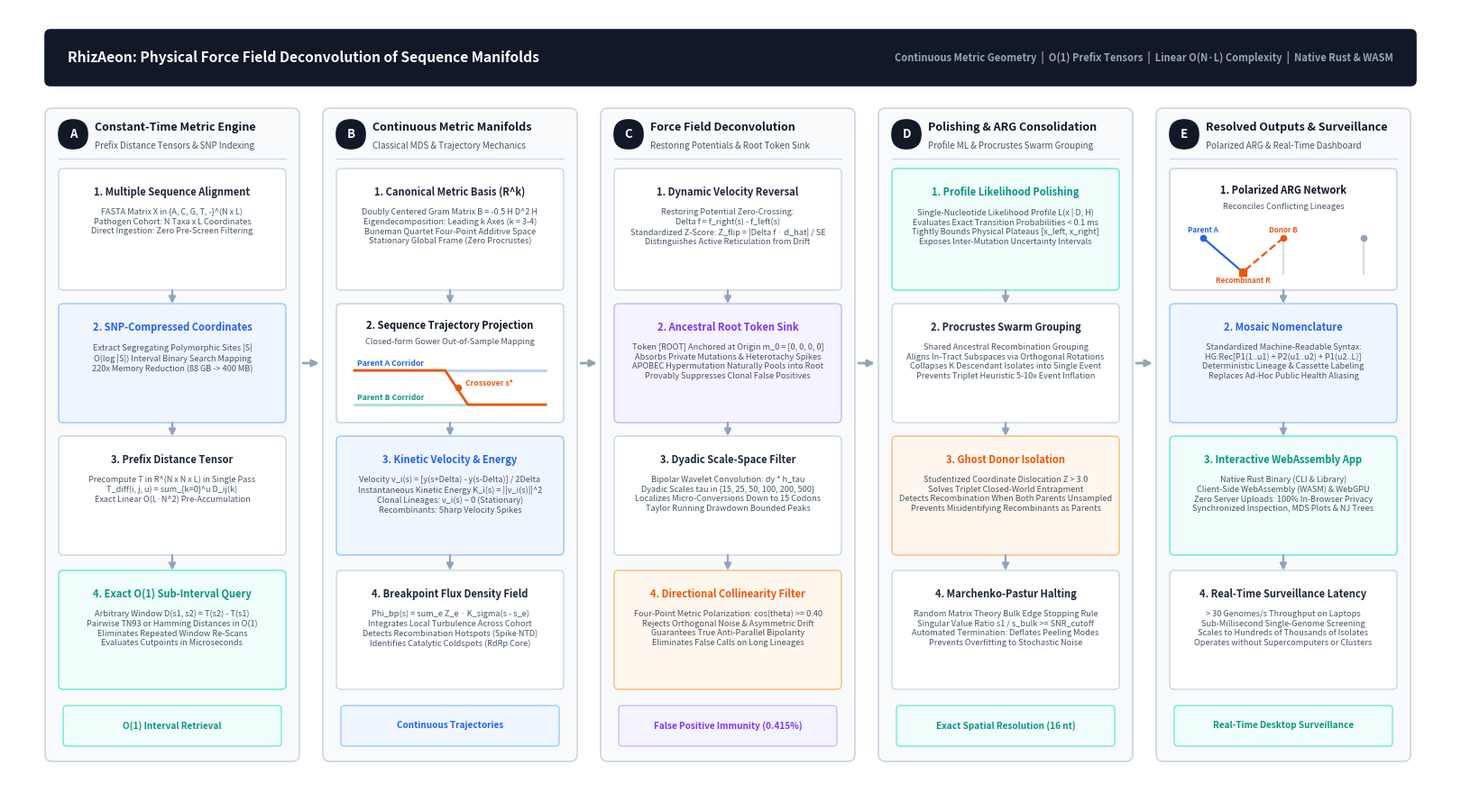

Here is the Python script that generated this plot: (Note: this script raises an exception after producing the figure.)
#!/usr/bin/env python3
"""
generate_dieter_rams_flowchart.py
=================================
Generates the publication-grade Figure 1 for RhizAeon in Molecular Biology and Evolution (MBE).
Design Philosophy: Dieter Rams ("Weniger, aber besser" / "Less, but better")
- High-contrast, restrained, functional palette (Slate, Prussian Navy, Braun Orange, Emerald, Charcoal).
- Strict visual hierarchy, zero chart-junk, precision geometric alignment.
- Illustrates the complete 5-stage architectural pipeline from raw sequence alignment to polarized ARG.
"""

from pathlib import Path
import matplotlib
matplotlib.use('Agg')
import matplotlib.pyplot as plt
from matplotlib.patches import FancyBboxPatch, Rectangle, Circle
import numpy as np

# Canvas Setup: 16.0 x 8.8 inches, 300 DPI
fig = plt.figure(figsize=(16.0, 8.8), dpi=300)
ax = fig.add_axes([0, 0, 1, 1])
ax.set_xlim(0, 16.0)
ax.set_ylim(0, 8.8)
ax.axis('off')

# ------------------------------------------------------------------------------
# 1. DIETER RAMS COLOR PALETTE
# ------------------------------------------------------------------------------
c_banner_bg     = '#111827'  # Deepest slate-gray / charcoal
c_banner_text   = '#FFFFFF'
c_banner_sub    = '#94A3B8'

# Main Panel Cards
c_card_bg       = '#F8FAFC'  # Very soft neutral gray-white
c_card_border   = '#CBD5E1'  # Subtle precision border
c_card_header   = '#0F172A'  # Primary title color
c_card_sub      = '#475569'  # Secondary label

# Inner Functional Blocks
c_block_bg      = '#FFFFFF'
c_block_border  = '#E2E8F0'
c_block_text    = '#1E293B'
c_block_detail  = '#475569'

# Accent Colors (Restrained, Functional)
c_orange_accent = '#EA580C'  # Braun International Orange: Recombinant / Breakpoint / Crossover
c_orange_soft   = '#FFF7ED'
c_orange_border = '#FDBA74'

c_blue_accent   = '#2563EB'  # Classic Tech Blue: Metric Space / Trajectory / Manifold
c_blue_soft     = '#EFF6FF'
c_blue_border   = '#93C5FD'

c_teal_accent   = '#0D9488'  # Precision Emerald / Teal: Polishing / ARG / Output
c_teal_soft     = '#F0FDFA'
c_teal_border   = '#5EEAD4'

c_purple_accent = '#7C3AED'  # Deep Violet: Unpolarized Root Token / Force Field
c_purple_soft   = '#F5F3FF'
c_purple_border = '#C4B5FD'

# Helper Functions
def draw_card(ax, x, y, w, h, bg=c_card_bg, border=c_card_border, radius=0.08, lw=1.2, zorder=1):
    patch = FancyBboxPatch((x, y), w, h,
                           boxstyle=f"round,pad=0.0,rounding_size={radius}",
                           facecolor=bg, edgecolor=border, linewidth=lw, zorder=zorder)
    ax.add_patch(patch)
    return patch

def draw_block(ax, x, y, w, h, title, subtitle=None, bg=c_block_bg, border=c_block_border,
               title_color=c_block_text, title_size=8.0, sub_color=c_block_detail, sub_size=6.6,
               radius=0.05, lw=1.0, zorder=2, title_weight='bold'):
    draw_card(ax, x, y, w, h, bg, border, radius=radius, lw=lw, zorder=zorder)
    if subtitle is None:
        ax.text(x + w/2, y + h/2, title, ha='center', va='center', fontsize=title_size,
                fontweight=title_weight, color=title_color, zorder=zorder+1)
    else:
        # Title anchored cleanly at the top
        ax.text(x + w/2, y + h - 0.20, title, ha='center', va='top', fontsize=title_size,
                fontweight=title_weight, color=title_color, zorder=zorder+1)
        # Subtitle / multi-line details anchored below title with generous breathing room
        ax.text(x + w/2, y + h - 0.44, subtitle, ha='center', va='top', fontsize=sub_size,
                color=sub_color, zorder=zorder+1, multialignment='center', linespacing=1.22)

def draw_badge(ax, x, y, w, h, text, bg=c_blue_soft, border=c_blue_border, fg=c_blue_accent,
               fontsize=7.2, zorder=3):
    draw_card(ax, x, y, w, h, bg, border, radius=0.04, lw=0.9, zorder=zorder)
    ax.text(x + w/2, y + h/2, text, ha='center', va='center', fontsize=fontsize,
            fontweight='bold', color=fg, zorder=zorder+1)

def draw_arrow(ax, x1, y1, x2, y2, color='#64748B', lw=1.6, zorder=5):
    ax.annotate('', xy=(x2, y2), xytext=(x1, y1),
                arrowprops=dict(arrowstyle="-|>", color=color, lw=lw,
                                mutation_scale=11, shrinkA=0, shrinkB=0),
                zorder=zorder)

# ------------------------------------------------------------------------------
# 2. TOP BANNER (DIETER RAMS TYPOGRAPHIC MASTHEAD)
# ------------------------------------------------------------------------------
draw_card(ax, 0.40, 7.95, 15.20, 0.62, bg=c_banner_bg, border=c_banner_bg, radius=0.06, zorder=2)

ax.text(0.65, 8.26, "RhizAeon: Physical Force Field Deconvolution of Sequence Manifolds",
        fontsize=11.2, fontweight='bold', color=c_banner_text, va='center', zorder=3)
ax.text(15.35, 8.26, "Continuous Metric Geometry  |  O(1) Prefix Tensors  |  Linear O(N·L) Complexity  |  Native Rust & WASM",
        fontsize=8.0, fontweight='bold', color=c_banner_sub, va='center', ha='right', zorder=3)

# ------------------------------------------------------------------------------
# 3. 5-COLUMN HORIZONTAL SWIMLANE LAYOUT (STRICT UNIFORM GRID)
# ------------------------------------------------------------------------------
col_w = 2.82
col_gap = 0.26
col_x = [0.40 + i * (col_w + col_gap) for i in range(5)]
base_y = 0.45
base_h = 7.25

# Standardized vertical grid coordinates for all columns
# Column total height = 7.25 (y from 0.45 to 7.70)
# Header: 7.15 to 7.70
# Block 1: 5.68 to 7.03 (h = 1.35)
# Block 2: 4.21 to 5.53 (h = 1.32)
# Block 3: 2.74 to 4.06 (h = 1.32)
# Block 4: 1.25 to 2.57 (h = 1.32)
# Badge:   0.62 to 1.07 (h = 0.45)

b1_y, b1_h = 5.68, 1.35
b2_y, b2_h = 4.21, 1.32
b3_y, b3_h = 2.74, 1.32
b4_y, b4_h = 1.25, 1.32
bdg_y, bdg_h = 0.62, 0.45

col_titles = [
    ("A", "Constant-Time Metric Engine", "Prefix Distance Tensors & SNP Indexing"),
    ("B", "Continuous Metric Manifolds", "Classical MDS & Trajectory Mechanics"),
    ("C", "Force Field Deconvolution", "Restoring Potentials & Root Token Sink"),
    ("D", "Polishing & ARG Consolidation", "Profile ML & Procrustes Swarm Grouping"),
    ("E", "Resolved Outputs & Surveillance", "Polarized ARG & Real-Time Dashboard")
]

for i in range(5):
    cx = col_x[i]
    draw_card(ax, cx, base_y, col_w, base_h, bg=c_card_bg, border=c_card_border, radius=0.08, zorder=1)
    
    # Column Letter Circle Badge
    letter, title, subtitle = col_titles[i]
    draw_card(ax, cx + 0.15, base_y + base_h - 0.45, 0.32, 0.32, bg=c_banner_bg, border=c_banner_bg, radius=0.16, zorder=3)
    ax.text(cx + 0.31, base_y + base_h - 0.29, letter, color='#FFFFFF', fontsize=9.5, fontweight='bold', ha='center', va='center', zorder=4)
    
    # Title & Subtitle
    ax.text(cx + 0.55, base_y + base_h - 0.22, title, fontsize=9.0, fontweight='bold', color=c_card_header, va='center', zorder=3)
    ax.text(cx + 0.55, base_y + base_h - 0.42, subtitle, fontsize=7.0, color=c_card_sub, va='center', zorder=3)
    
    # Header divider rule
    ax.plot([cx + 0.15, cx + col_w - 0.15], [base_y + base_h - 0.56, base_y + base_h - 0.56], color=c_card_border, lw=0.8, zorder=2)

# Inter-Column Global Pipeline Arrows (Connecting Columns at Mid-Heights)
arrow_ys = [4.87, 4.87, 4.87, 4.87]
for i in range(4):
    x_start = col_x[i] + col_w
    x_end = col_x[i+1]
    draw_arrow(ax, x_start + 0.04, arrow_ys[i], x_end - 0.04, arrow_ys[i], color='#94A3B8', lw=2.0)

# ==============================================================================
# COLUMN A: CONSTANT-TIME METRIC ENGINE
# ==============================================================================
xa = col_x[0]

# Block A1: Multiple Sequence Alignment Input
draw_block(ax, xa + 0.15, b1_y, col_w - 0.30, b1_h,
           "1. Multiple Sequence Alignment",
           "FASTA Matrix X in {A, C, G, T, -}^(N x L)\nPathogen Cohort: N Taxa x L Coordinates\nDirect Ingestion: Zero Pre-Screen Filtering",
           bg='#FFFFFF', border=c_card_border)

# Block A2: Segregating SNP Compression Engine
draw_block(ax, xa + 0.15, b2_y, col_w - 0.30, b2_h,
           "2. SNP-Compressed Coordinates",
           "Extract Segregating Polymorphic Sites |S|\nO(log |S|) Interval Binary Search Mapping\n220x Memory Reduction (88 GB -> 400 MB)",
           bg=c_blue_soft, border=c_blue_border, title_color=c_blue_accent)

# Block A3: 3D Cumulative Prefix Distance Tensor
draw_block(ax, xa + 0.15, b3_y, col_w - 0.30, b3_h,
           "3. Prefix Distance Tensor",
           "Precompute T in R^(N x N x L) in Single Pass\nT_diff(i, j, u) = sum_{k=0}^u D_ij(k)\nExact Linear O(L·N^2) Pre-Accumulation",
           bg='#FFFFFF', border=c_card_border)

# Block A4: O(1) Interval Distance Engine
draw_block(ax, xa + 0.15, b4_y, col_w - 0.30, b4_h,
           "4. Exact O(1) Sub-Interval Query",
           "Arbitrary Window D(s1, s2) = T(s2) - T(s1)\nPairwise TN93 or Hamming Distances in O(1)\nEliminates Repeated Window Re-Scans\nEvaluates Cutpoints in Microseconds",
           bg=c_teal_soft, border=c_teal_border, title_color=c_teal_accent)

# Connectors inside Col A
draw_arrow(ax, xa + col_w/2, b1_y, xa + col_w/2, b2_y + b2_h, color='#94A3B8')
draw_arrow(ax, xa + col_w/2, b2_y, xa + col_w/2, b3_y + b3_h, color='#94A3B8')
draw_arrow(ax, xa + col_w/2, b3_y, xa + col_w/2, b4_y + b4_h, color='#94A3B8')

# Badge in Col A
draw_badge(ax, xa + 0.20, bdg_y, col_w - 0.40, bdg_h, "O(1) Interval Retrieval", bg=c_teal_soft, border=c_teal_border, fg=c_teal_accent)

# ==============================================================================
# COLUMN B: CONTINUOUS METRIC MANIFOLDS
# ==============================================================================
xb = col_x[1]

# Block B1: Classical MDS & Buneman Metric Space
draw_block(ax, xb + 0.15, b1_y, col_w - 0.30, b1_h,
           "1. Canonical Metric Basis (R^k)",
           "Doubly Centered Gram Matrix B = -0.5 H D^2 H\nEigendecomposition: Leading k Axes (k = 3-4)\nBuneman Quartet Four-Point Additive Space\nStationary Global Frame (Zero Procrustes)",
           bg='#FFFFFF', border=c_card_border)

# Block B2: Clonal Corridors vs Recombinant Deflection (Schematic mini-diagram)
draw_card(ax, xb + 0.15, b2_y, col_w - 0.30, b2_h, bg='#FFFFFF', border=c_card_border, radius=0.05, zorder=2)
ax.text(xb + col_w/2, b2_y + b2_h - 0.18, "2. Sequence Trajectory Projection", ha='center', va='top', fontsize=8.0, fontweight='bold', color=c_card_header, zorder=3)
ax.text(xb + col_w/2, b2_y + b2_h - 0.38, "Closed-form Gower Out-of-Sample Mapping", ha='center', va='top', fontsize=6.6, color=c_card_sub, zorder=3)

# Mini trajectory visual inside card B2
tx = np.linspace(xb + 0.35, xb + col_w - 0.35, 60)
p1_y_line = b2_y + 0.58
p2_y_line = b2_y + 0.20

# Corridor 1 (Parent A)
ax.plot(tx, np.full_like(tx, p1_y_line), color=c_blue_accent, lw=1.8, alpha=0.35, zorder=3)
ax.text(xb + 0.38, p1_y_line + 0.05, "Parent A Corridor", fontsize=6.2, fontweight='bold', color=c_blue_accent, zorder=4)
# Corridor 2 (Parent B)
ax.plot(tx, np.full_like(tx, p2_y_line), color=c_teal_accent, lw=1.8, alpha=0.35, zorder=3)
ax.text(xb + 0.38, p2_y_line + 0.05, "Parent B Corridor", fontsize=6.2, fontweight='bold', color=c_teal_accent, zorder=4)

# Recombinant Trajectory jumping from A to B
split_idx = 28
rx1 = tx[:split_idx]
ry1 = np.full_like(rx1, p1_y_line)
rx2 = tx[split_idx:split_idx+8]
ry2 = np.linspace(p1_y_line, p2_y_line, len(rx2))
rx3 = tx[split_idx+8:]
ry3 = np.full_like(rx3, p2_y_line)
rx_full = np.concatenate([rx1, rx2, rx3])
ry_full = np.concatenate([ry1, ry2, ry3])

ax.plot(rx_full, ry_full, color=c_orange_accent, lw=2.0, zorder=5)
# Breakpoint marker
bp_x = tx[split_idx+4]
bp_y = (p1_y_line + p2_y_line) / 2.0
ax.plot(bp_x, bp_y, 'o', color=c_orange_accent, markersize=4.5, zorder=6)
ax.text(bp_x + 0.08, bp_y + 0.02, "Crossover s*", fontsize=6.2, fontweight='bold', color=c_orange_accent, zorder=6)

# Block B3: Kinetic Energy & Velocity Vectors
draw_block(ax, xb + 0.15, b3_y, col_w - 0.30, b3_h,
           "3. Kinetic Velocity & Energy",
           "Velocity v_i(s) = [y(s+Delta) - y(s-Delta)] / 2Delta\nInstantaneous Kinetic Energy K_i(s) = ||v_i(s)||^2\nClonal Lineages: v_i(s) ~ 0 (Stationary)\nRecombinants: Sharp Velocity Spikes",
           bg=c_blue_soft, border=c_blue_border, title_color=c_blue_accent)

# Block B4: Breakpoint Flux Density Field
draw_block(ax, xb + 0.15, b4_y, col_w - 0.30, b4_h,
           "4. Breakpoint Flux Density Field",
           "Phi_bp(s) = sum_e Z_e · K_sigma(s - s_e)\nIntegrates Local Turbulence Across Cohort\nDetects Recombination Hotspots (Spike NTD)\nIdentifies Catalytic Coldspots (RdRp Core)",
           bg='#FFFFFF', border=c_card_border)

# Connectors inside Col B
draw_arrow(ax, xb + col_w/2, b1_y, xb + col_w/2, b2_y + b2_h, color='#94A3B8')
draw_arrow(ax, xb + col_w/2, b2_y, xb + col_w/2, b3_y + b3_h, color='#94A3B8')
draw_arrow(ax, xb + col_w/2, b3_y, xb + col_w/2, b4_y + b4_h, color='#94A3B8')

# Badge in Col B
draw_badge(ax, xb + 0.20, bdg_y, col_w - 0.40, bdg_h, "Continuous Trajectories", bg=c_blue_soft, border=c_blue_border, fg=c_blue_accent)

# ==============================================================================
# COLUMN C: FORCE FIELD DECONVOLUTION
# ==============================================================================
xc = col_x[2]

# Block C1: Hookean Restoring Potential & Velocity Reversal
draw_block(ax, xc + 0.15, b1_y, col_w - 0.30, b1_h,
           "1. Dynamic Velocity Reversal",
           "Restoring Potential Zero-Crossing:\nDelta f = f_right(s) - f_left(s)\nStandardized Z-Score: Z_flip = |Delta f · d_hat| / SE\nDistinguishes Active Reticulation from Drift",
           bg='#FFFFFF', border=c_card_border)

# Block C2: The Unpolarized Root Token Sink (Crucial differentiator!)
draw_block(ax, xc + 0.15, b2_y, col_w - 0.30, b2_h,
           "2. Ancestral Root Token Sink",
           "Token [ROOT] Anchored at Origin m_0 = [0, 0, 0, 0]\nAbsorbs Private Mutations & Heterotachy Spikes\nAPOBEC Hypermutation Naturally Pools into Root\nProvably Suppresses Clonal False Positives",
           bg=c_purple_soft, border=c_purple_border, title_color=c_purple_accent)

# Block C3: Dyadic Scale-Space Matched Filter
draw_block(ax, xc + 0.15, b3_y, col_w - 0.30, b3_h,
           "3. Dyadic Scale-Space Filter",
           "Bipolar Wavelet Convolution: dy * h_tau\nDyadic Scales tau in {15, 25, 50, 100, 200, 500}\nLocalizes Micro-Conversions Down to 15 Codons\nTaylor Running Drawdown Bounded Peaks",
           bg='#FFFFFF', border=c_card_border)

# Block C4: Directional Chord Collinearity
draw_block(ax, xc + 0.15, b4_y, col_w - 0.30, b4_h,
           "4. Directional Collinearity Filter",
           "Four-Point Metric Polarization: cos(theta) >= 0.40\nRejects Orthogonal Noise & Asymmetric Drift\nGuarantees True Anti-Parallel Bipolarity\nEliminates False Calls on Long Lineages",
           bg=c_orange_soft, border=c_orange_border, title_color=c_orange_accent)

# Connectors inside Col C
draw_arrow(ax, xc + col_w/2, b1_y, xc + col_w/2, b2_y + b2_h, color='#94A3B8')
draw_arrow(ax, xc + col_w/2, b2_y, xc + col_w/2, b3_y + b3_h, color='#94A3B8')
draw_arrow(ax, xc + col_w/2, b3_y, xc + col_w/2, b4_y + b4_h, color='#94A3B8')

# Badge in Col C
draw_badge(ax, xc + 0.20, bdg_y, col_w - 0.40, bdg_h, "False Positive Immunity (0.415%)", bg=c_purple_soft, border=c_purple_border, fg=c_purple_accent)

# ==============================================================================
# COLUMN D: POLISHING & ARG CONSOLIDATION
# ==============================================================================
xd = col_x[3]

# Block D1: Single-Base Profile Likelihood Polisher
draw_block(ax, xd + 0.15, b1_y, col_w - 0.30, b1_h,
           "1. Profile Likelihood Polishing",
           "Single-Nucleotide Likelihood Profile L(x | D, H)\nEvaluates Exact Transition Probabilities < 0.1 ms\nTightly Bounds Physical Plateaus [x_left, x_right]\nExposes Inter-Mutation Uncertainty Intervals",
           bg=c_teal_soft, border=c_teal_border, title_color=c_teal_accent)

# Block D2: Orthogonal Procrustes Swarm Grouping
draw_block(ax, xd + 0.15, b2_y, col_w - 0.30, b2_h,
           "2. Procrustes Swarm Grouping",
           "Shared Ancestral Recombination Grouping\nAligns In-Tract Subspaces via Orthogonal Rotations\nCollapses K Descendant Isolates into Single Event\nPrevents Triplet Heuristic 5-10x Event Inflation",
           bg='#FFFFFF', border=c_card_border)

# Block D3: Ghost Donor & Unsampled Lineage Isolation
draw_block(ax, xd + 0.15, b3_y, col_w - 0.30, b3_h,
           "3. Ghost Donor Isolation",
           "Studentized Coordinate Dislocation Z > 3.0\nSolves Triplet Closed-World Entrapment\nDetects Recombination When Both Parents Unsampled\nPrevents Misidentifying Recombinants as Parents",
           bg=c_orange_soft, border=c_orange_border, title_color=c_orange_accent)

# Block D4: RMT Bulk Spectral Edge Halting
draw_block(ax, xd + 0.15, b4_y, col_w - 0.30, b4_h,
           "4. Marchenko-Pastur Halting",
           "Random Matrix Theory Bulk Edge Stopping Rule\nSingular Value Ratio s1 / s_bulk >= SNR_cutoff\nAutomated Termination: Deflates Peeling Modes\nPrevents Overfitting to Stochastic Noise",
           bg='#FFFFFF', border=c_card_border)

# Connectors inside Col D
draw_arrow(ax, xd + col_w/2, b1_y, xd + col_w/2, b2_y + b2_h, color='#94A3B8')
draw_arrow(ax, xd + col_w/2, b2_y, xd + col_w/2, b3_y + b3_h, color='#94A3B8')
draw_arrow(ax, xd + col_w/2, b3_y, xd + col_w/2, b4_y + b4_h, color='#94A3B8')

# Badge in Col D
draw_badge(ax, xd + 0.20, bdg_y, col_w - 0.40, bdg_h, "Exact Spatial Resolution (16 nt)", bg=c_teal_soft, border=c_teal_border, fg=c_teal_accent)

# ==============================================================================
# COLUMN E: RESOLVED OUTPUTS & SURVEILLANCE
# ==============================================================================
xe = col_x[4]

# Block E1: Polarized Ancestral Recombination Graph (ARG)
draw_card(ax, xe + 0.15, b1_y, col_w - 0.30, b1_h, bg='#FFFFFF', border=c_card_border, radius=0.05, zorder=2)
ax.text(xe + col_w/2, b1_y + b1_h - 0.18, "1. Polarized ARG Network", ha='center', va='top', fontsize=8.0, fontweight='bold', color=c_card_header, zorder=3)
ax.text(xe + col_w/2, b1_y + b1_h - 0.38, "Reconciles Conflicting Lineages", ha='center', va='top', fontsize=6.6, color=c_card_sub, zorder=3)

# Mini ARG Graphic inside Block E1
n1 = (xe + 0.52, b1_y + 0.58)
n2 = (xe + 1.41, b1_y + 0.58)
n3 = (xe + 2.30, b1_y + 0.58)
r1 = (xe + 0.96, b1_y + 0.20)

ax.plot([n1[0], r1[0]], [n1[1], r1[1]], color=c_blue_accent, lw=1.6, zorder=4)
ax.plot([n2[0], r1[0]], [n2[1], r1[1]], color=c_orange_accent, lw=1.6, linestyle='--', zorder=4)
ax.plot([n2[0], n2[0]], [n2[1], b1_y + 0.18], color='#CBD5E1', lw=1.2, zorder=4)
ax.plot([n3[0], n3[0]], [n3[1], b1_y + 0.18], color='#CBD5E1', lw=1.2, zorder=4)

ax.plot(n1[0], n1[1], 'o', color=c_blue_accent, markersize=4.5, zorder=5)
ax.plot(n2[0], n2[1], 'o', color=c_orange_accent, markersize=4.5, zorder=5)
ax.plot(n3[0], n3[1], 'o', color='#94A3B8', markersize=4.5, zorder=5)
ax.plot(r1[0], r1[1], 's', color=c_orange_accent, markersize=5.5, zorder=5)

ax.text(n1[0], n1[1]+0.06, "Parent A", fontsize=5.8, ha='center', color=c_blue_accent, fontweight='bold', zorder=6)
ax.text(n2[0], n2[1]+0.06, "Donor B", fontsize=5.8, ha='center', color=c_orange_accent, fontweight='bold', zorder=6)
ax.text(r1[0], r1[1]-0.12, "Recombinant R", fontsize=5.8, ha='center', color=c_orange_accent, fontweight='bold', zorder=6)

# Block E2: Machine-Readable Mosaic Formula
draw_block(ax, xe + 0.15, b2_y, col_w - 0.30, b2_h,
           "2. Mosaic Nomenclature",
           "Standardized Machine-Readable Syntax:\nHG:Rec[P1(1..u1) + P2(u1..u2) + P1(u2..L)]\nDeterministic Lineage & Cassette Labeling\nReplaces Ad-Hoc Public Health Aliasing",
           bg=c_blue_soft, border=c_blue_border, title_color=c_blue_accent)

# Block E3: Native Rust CLI & WebAssembly Dashboard
draw_block(ax, xe + 0.15, b3_y, col_w - 0.30, b3_h,
           "3. Interactive WebAssembly App",
           "Native Rust Binary (CLI & Library)\nClient-Side WebAssembly (WASM) & WebGPU\nZero Server Uploads: 100% In-Browser Privacy\nSynchronized Inspection, MDS Plots & NJ Trees",
           bg=c_teal_soft, border=c_teal_border, title_color=c_teal_accent)

# Block E4: Surveillance Latency & Throughput
draw_block(ax, xe + 0.15, b4_y, col_w - 0.30, b4_h,
           "4. Real-Time Surveillance Latency",
           "> 30 Genomes/s Throughput on Laptops\nSub-Millisecond Single-Genome Screening\nScales to Hundreds of Thousands of Isolates\nOperates without Supercomputers or Clusters",
           bg='#FFFFFF', border=c_card_border)

# Connectors inside Col E
draw_arrow(ax, xe + col_w/2, b1_y, xe + col_w/2, b2_y + b2_h, color='#94A3B8')
draw_arrow(ax, xe + col_w/2, b2_y, xe + col_w/2, b3_y + b3_h, color='#94A3B8')
draw_arrow(ax, xe + col_w/2, b3_y, xe + col_w/2, b4_y + b4_h, color='#94A3B8')

# Badge in Col E
draw_badge(ax, xe + 0.20, bdg_y, col_w - 0.40, bdg_h, "Real-Time Desktop Surveillance", bg=c_teal_soft, border=c_teal_border, fg=c_teal_accent)

# ------------------------------------------------------------------------------
# 4. SAVE OUTPUTS (VECTOR PDF & 300 DPI RASTER PNG)
# ------------------------------------------------------------------------------
out_dir = Path("/Users/sergei/Projects/rhizaeon-code/paper/figures")
out_dir.mkdir(parents=True, exist_ok=True)
pdf_path = out_dir / "fig1_rhizaeon_dieter_rams_flowchart.pdf"
png_path = out_dir / "fig1_rhizaeon_dieter_rams_flowchart.png"

plt.savefig(pdf_path, format='pdf', dpi=300, bbox_inches='tight', pad_inches=0.04)
plt.savefig(png_path, format='png', dpi=300, bbox_inches='tight', pad_inches=0.04)
plt.close(fig)

print(f"[OK] Successfully generated Dieter Rams Flowchart:")
print(f"     PDF: {pdf_path}")
print(f"     PNG: {png_path}")
